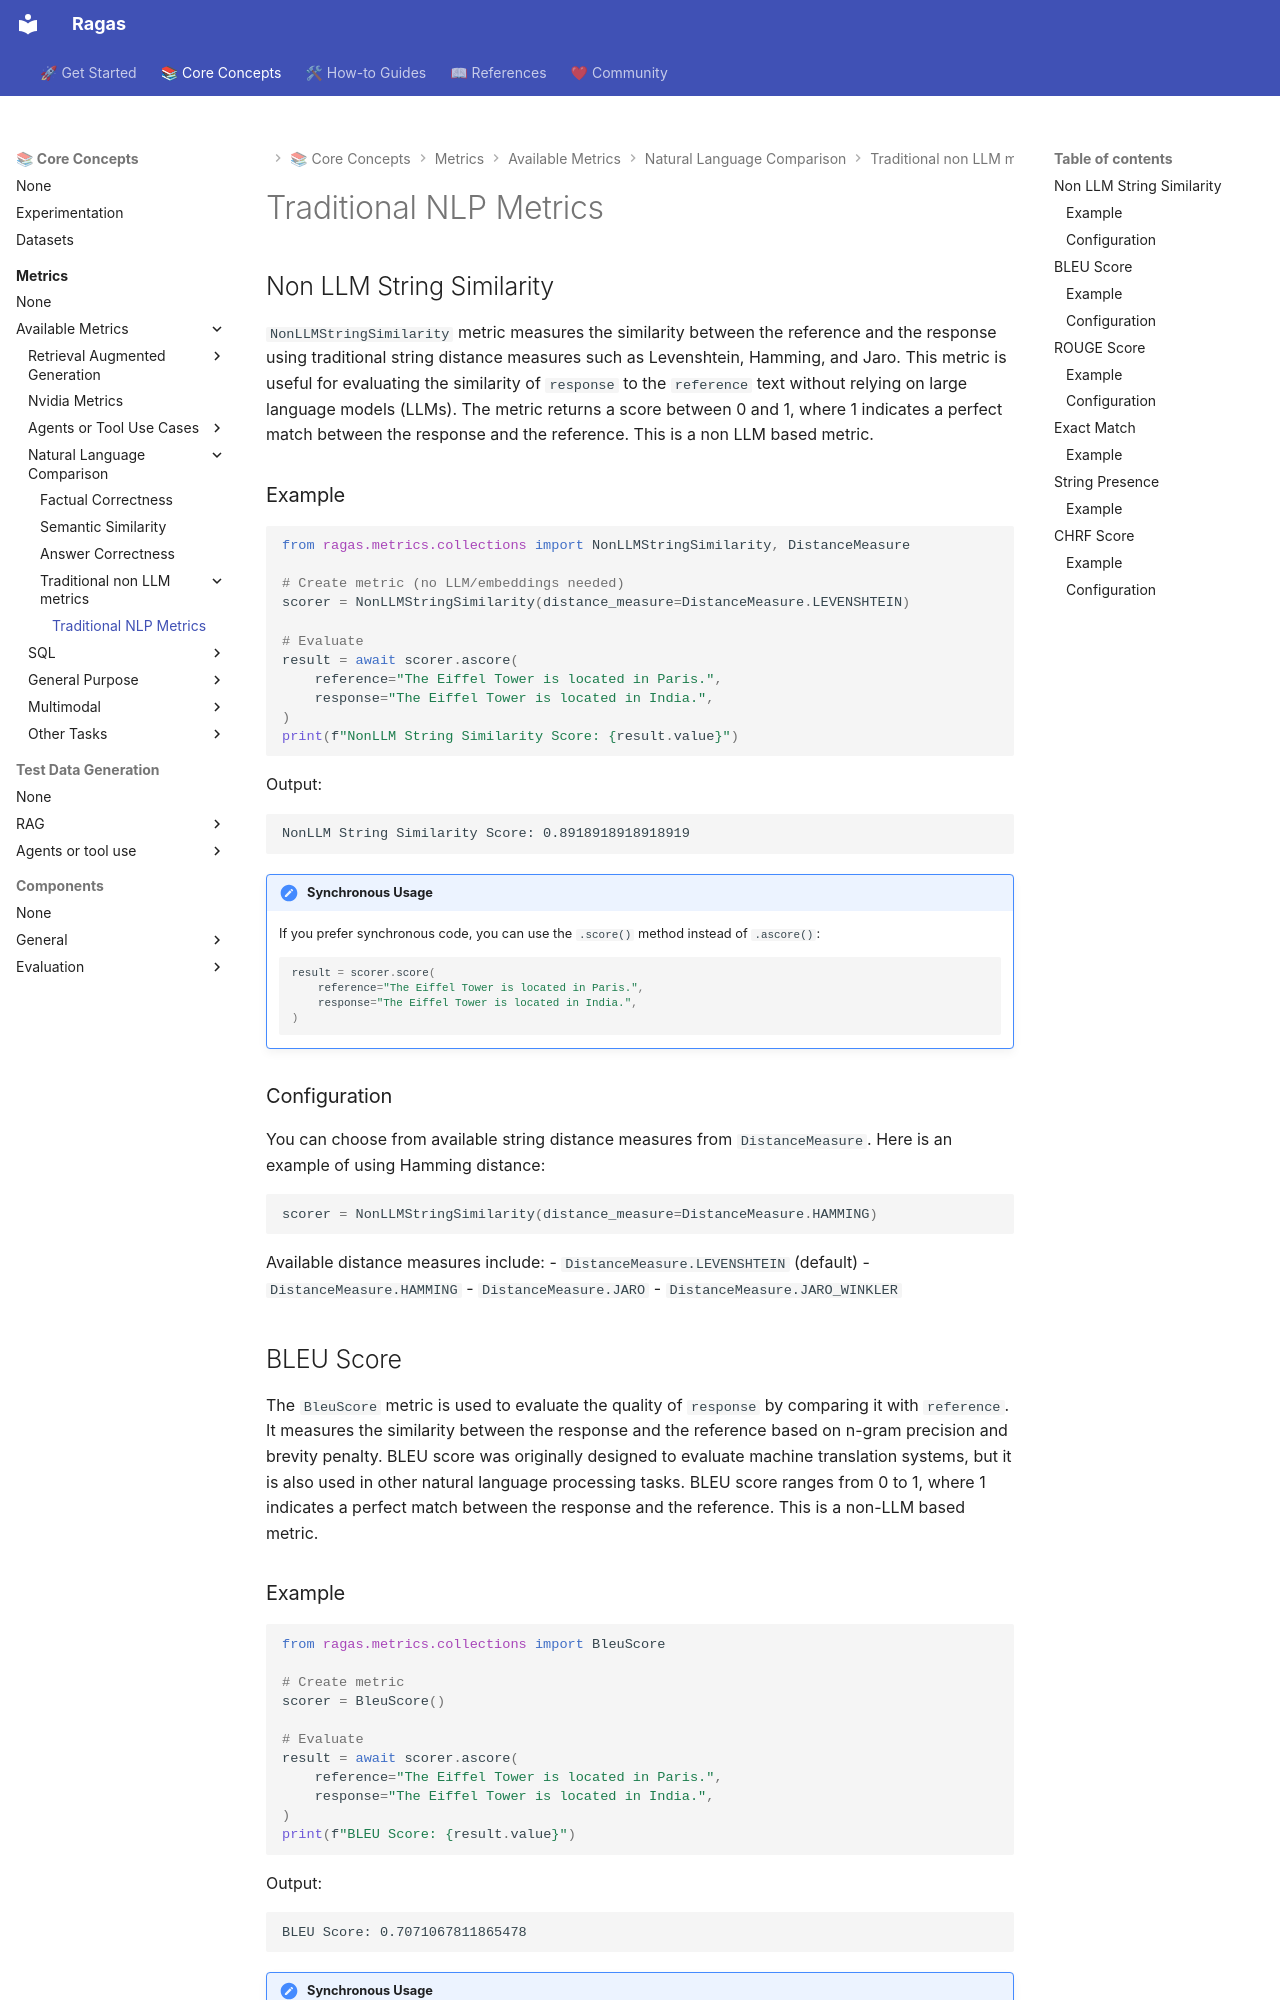

repository: arpieb/ragas-ng · page: concepts/metrics/available_metrics/traditional/index.html · generator: mkdocs

# Traditional NLP Metrics

## Non LLM String Similarity

`NonLLMStringSimilarity` metric measures the similarity between the reference and the response using traditional string distance measures such as Levenshtein, Hamming, and Jaro. This metric is useful for evaluating the similarity of `response` to the `reference` text without relying on large language models (LLMs). The metric returns a score between 0 and 1, where 1 indicates a perfect match between the response and the reference. This is a non LLM based metric.

### Example

```python
from ragas.metrics.collections import NonLLMStringSimilarity, DistanceMeasure

# Create metric (no LLM/embeddings needed)
scorer = NonLLMStringSimilarity(distance_measure=DistanceMeasure.LEVENSHTEIN)

# Evaluate
result = await scorer.ascore(
    reference="The Eiffel Tower is located in Paris.",
    response="The Eiffel Tower is located in India.",
)
print(f"NonLLM String Similarity Score: {result.value}")
```

Output:

```
NonLLM String Similarity Score: 0.8918918918918919
```

!!! note "Synchronous Usage"
    If you prefer synchronous code, you can use the `.score()` method instead of `.ascore()`:
    
    ```python
    result = scorer.score(
        reference="The Eiffel Tower is located in Paris.",
        response="The Eiffel Tower is located in India.",
    )
    ```

### Configuration

You can choose from available string distance measures from `DistanceMeasure`. Here is an example of using Hamming distance:

```python
scorer = NonLLMStringSimilarity(distance_measure=DistanceMeasure.HAMMING)
```

Available distance measures include:
- `DistanceMeasure.LEVENSHTEIN` (default)
- `DistanceMeasure.HAMMING`
- `DistanceMeasure.JARO`
- `DistanceMeasure.JARO_WINKLER`

## BLEU Score

The `BleuScore` metric is used to evaluate the quality of `response` by comparing it with `reference`. It measures the similarity between the response and the reference based on n-gram precision and brevity penalty. BLEU score was originally designed to evaluate machine translation systems, but it is also used in other natural language processing tasks. BLEU score ranges from 0 to 1, where 1 indicates a perfect match between the response and the reference. This is a non-LLM based metric.
